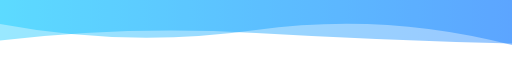
t = 0.00 s
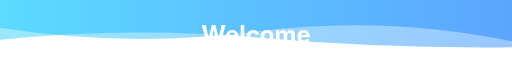
t = 1.67 s
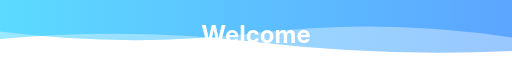
t = 3.33 s
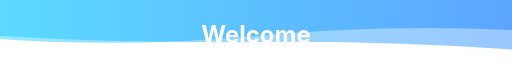
t = 6.66 s
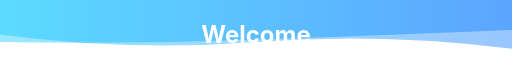
t = 8.33 s
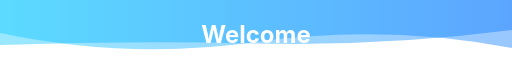
t = 10.00 s

The animated SVG that drew these frames (rendered in a browser with its animation timeline set to each time). Animation: 2 SMIL elements (animate=2), 1 CSS @keyframes rule; frames cover the first 10.00 s, repeats indefinitely.


      <svg
        width="854"
        height="120"
        xmlns="http://www.w3.org/2000/svg"
        xmlns:xlink="http://www.w3.org/1999/xlink"
        style="z-index:1;position:relative"
        viewBox="0 0 854 120"
      >
        <style>
      .text {   font-size: 40px;   font-weight: 700;   font-family: -apple-system,BlinkMacSystemFont,Segoe UI,Helvetica,Arial,sans-serif,Apple Color Emoji,Segoe UI Emoji;  } .desc {   font-size: 20px;   font-weight: 500;   font-family: -apple-system,BlinkMacSystemFont,Segoe UI,Helvetica,Arial,sans-serif,Apple Color Emoji,Segoe UI Emoji;  } 
      .text, .desc {   animation: fadeIn 1.2s ease-in-out forwards;  } @keyframes fadeIn {   from {     opacity: 0;   }   to {     opacity: 1;   }  } 
    </style>
        <defs>
              <linearGradient id="linear" x1="0%" y1="0%" x2="100%" y2="0%">
                <stop offset="0%" stop-color="#00c6ff"/><stop offset="100%" stop-color="#0072ff"/>
              </linearGradient>
            </defs>
        
      <g transform="translate(427, 60) scale(1, 1) translate(-427, -60)">
        <path d="" fill="url(#linear)" opacity="0.4" >
          <animate
              attributeName="d"
              dur="20s"
              repeatCount="indefinite"
              keyTimes="0;0.333;0.667;1"
              calcmod="spline"
              keySplines="0.2 0 0.2 1;0.2 0 0.2 1;0.2 0 0.2 1"
              begin="0s"
              values="M0 0L 0 40Q 213.5 80 427 50T 854 75L 854 0 Z;M0 0L 0 65Q 213.5 80 427 60T 854 50L 854 0 Z;M0 0L 0 85Q 213.5 55 427 85T 854 50L 854 0 Z;M0 0L 0 40Q 213.5 80 427 50T 854 75L 854 0 Z">
          </animate>
        </path>
        <path d="" fill="url(#linear)" opacity="0.4" >
          <animate
            attributeName="d"
            dur="20s"
            repeatCount="indefinite"
            keyTimes="0;0.333;0.667;1"
            calcmod="spline"
            keySplines="0.2 0 0.2 1;0.2 0 0.2 1;0.2 0 0.2 1"
            begin="-10s"
            values="M0 0L 0 55Q 213.5 100 427 70T 854 80L 854 0 Z;M0 0L 0 70Q 213.5 40 427 40T 854 60L 854 0 Z;M0 0L 0 65Q 213.5 45 427 70T 854 85L 854 0 Z;M0 0L 0 55Q 213.5 100 427 70T 854 80L 854 0 Z">
          </animate>
        </path>
      </g>
         <text text-anchor="middle" alignment-baseline="middle" x="50%" y="50%" class="text" style="fill:#fff;" stroke="#none" stroke-width="1" >Welcome</text>
        
      </svg>
    
